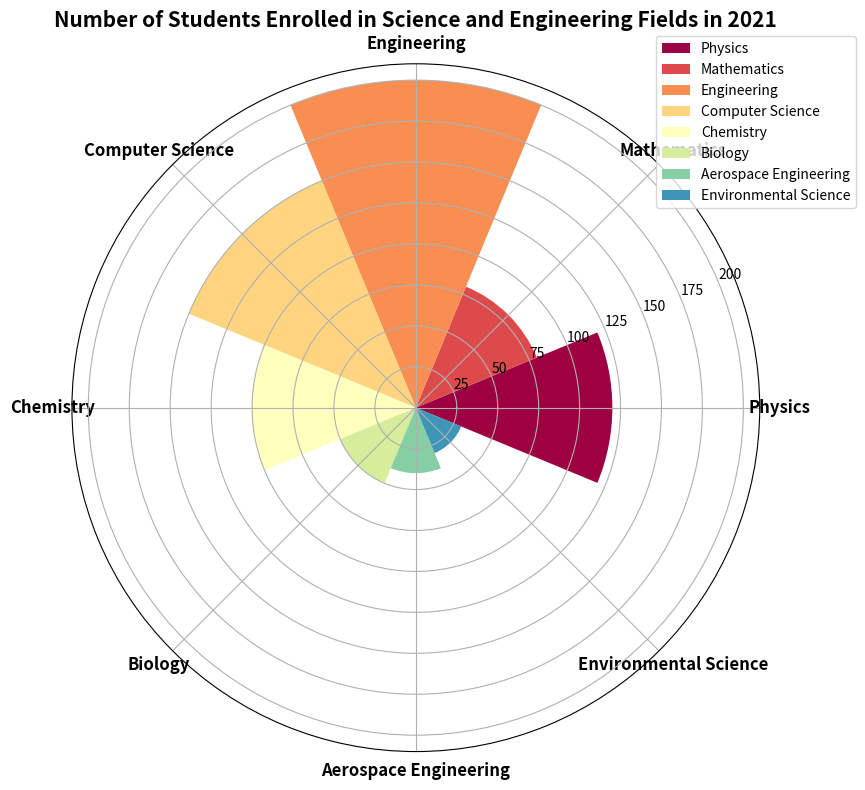

Generate this figure with matplotlib: (Note: this script raises an exception after producing the figure.)

import matplotlib.pyplot as plt
import numpy as np

# Transform the given data into three variables: data_labels, data, line_labels.
data_labels = ['Physics','Mathematics','Engineering','Computer Science',
               'Chemistry','Biology','Aerospace Engineering','Environmental Science']
data = [120,80,200,150,100,50,40,30]
line_labels = ['Field of Study','Number of Students']

# Create figure before plotting
fig = plt.figure(figsize=(10,8))
ax = fig.add_subplot(111, projection='polar')

# Plot data with the type of rose chart
num_categories = len(data_labels)
sector_angle = (2 * np.pi) / num_categories

for i in range(num_categories):
    ax.bar(sector_angle * i, data[i], 
           width=sector_angle,
           label=data_labels[i],
           color=plt.cm.Spectral(i / num_categories))

# Add legend
ax.legend(data_labels, bbox_to_anchor=(1.15, 1.05))

# Set ticks
ax.set_xticks(np.linspace(0, 2 * np.pi, num_categories, endpoint=False))
ax.set_xticklabels(data_labels, fontsize=12, fontweight='bold', horizontalalignment='center')

# Set title
ax.set_title('Number of Students Enrolled in Science and Engineering Fields in 2021', fontsize=15, fontweight='bold')

# Automatically resize the image by tight_layout()
plt.tight_layout()

# Save the image
plt.savefig('/cpfs01/user/yanxiangchao/code0/gpt_chart/structchart_simulation/simulated_data_corner_cases/rose/png/20231227-112325_22.png')

# Clear the current image state
plt.clf()
